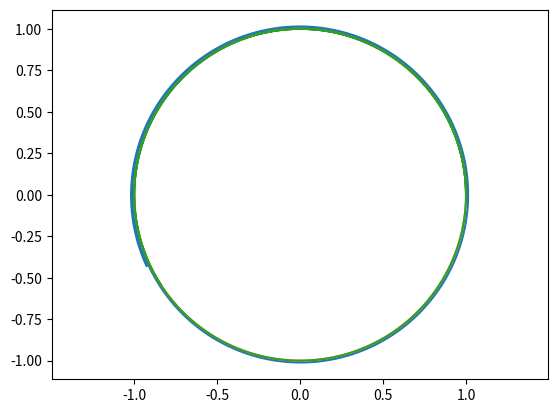

Source code (Python):
from numpy import array, zeros, linalg
import matplotlib.pyplot as plt
from scipy import optimize


def F_Kepler(U):
    
    x, y, vx, vy = U[0], U[1], U[2], U[3]
    mr = (x**2 + y**2)**1.5
    return array([vx, vy, -x/mr, -y/mr])

def G(x):
    return x - A - dt/2 * (F_Kepler(A) + F_Kepler(x))


N = 10000
dt = 0.001

U = array(zeros((4,N)))
U[:,0] = [1, 0, 0, 1]

for ii in range(0,N-1):
    F = F_Kepler(U[:,ii])
    U[:,ii+1] = U[:,ii] + dt * F

plt.axis('equal')
plt.plot(U[0,:],U[1,:])
plt.show()

##############################

U = array(zeros((4,N)))
U[:,0] = [1, 0, 0, 1]

for ii in range(0,N-1):
    A = U[:,ii]
    U[:,ii+1] = optimize.newton(func = G, x0 = A)

plt.axis('equal')
plt.plot(U[0,:],U[1,:])
plt.show()
    
#############################

U = array(zeros((4,N)))
U[:,0] = [1, 0, 0, 1]

for ii in range(0,N-1):
    k1 = F_Kepler(U[:,ii])
    k2 = F_Kepler(U[:,ii] + k1*dt/2)
    k3 = F_Kepler(U[:,ii] + k2*dt/2)
    k4 = F_Kepler(U[:,ii] + k3*dt)
    U[:,ii+1] = U[:,ii] + dt/6 * (k1 + 2*k2 + 2*k3 + k4)

plt.axis('equal')
plt.plot(U[0,:],U[1,:])
plt.show()

